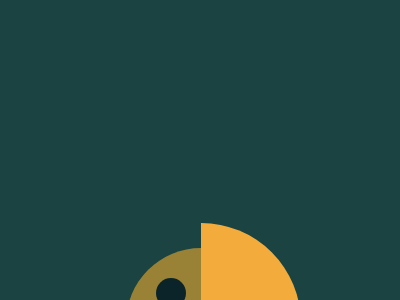

Here is a drawing made with CSS. Write the source that renders it.

<!-- file: index.html -->
<!DOCTYPE html>
<html lang="en">

<head>
    <meta charset="UTF-8">
    <meta http-equiv="X-UA-Compatible" content="IE=edge">
    <meta name="viewport" content="width=device-width, initial-scale=1.0">

    <title>Birdie</title>

    <link rel="stylesheet" href="./style.css">

</head>

<body>
    <div class="semi-circle"></div>
    <div class="small-circle"></div>
    <div class="sector"></div>
</body>

</html>

/* file: style.css */
body {
    background-color: #1A4341;
    display: flex;
    justify-content: center;
    align-items: center;
}

div {
    position: relative;
    margin-top: 15rem;
}

.semi-circle {
    width: 75px;
    height: 150px;
    background-color: #998235;
    border-top-left-radius: 100px;
    border-bottom-left-radius: 100px;
    right: -28px;
}

.small-circle {
    width: 30px;
    height: 30px;
    background-color: #0B2429;
    z-index: 1;
    border-radius: 100px;
    top: -30px;
    right: 17px;
}

.sector {
    width: 100px;
    height: 100px;
    background-color: #F3AC3C;
    border-top-right-radius: 100px;
    top: -50px;
    left: -2px;
}